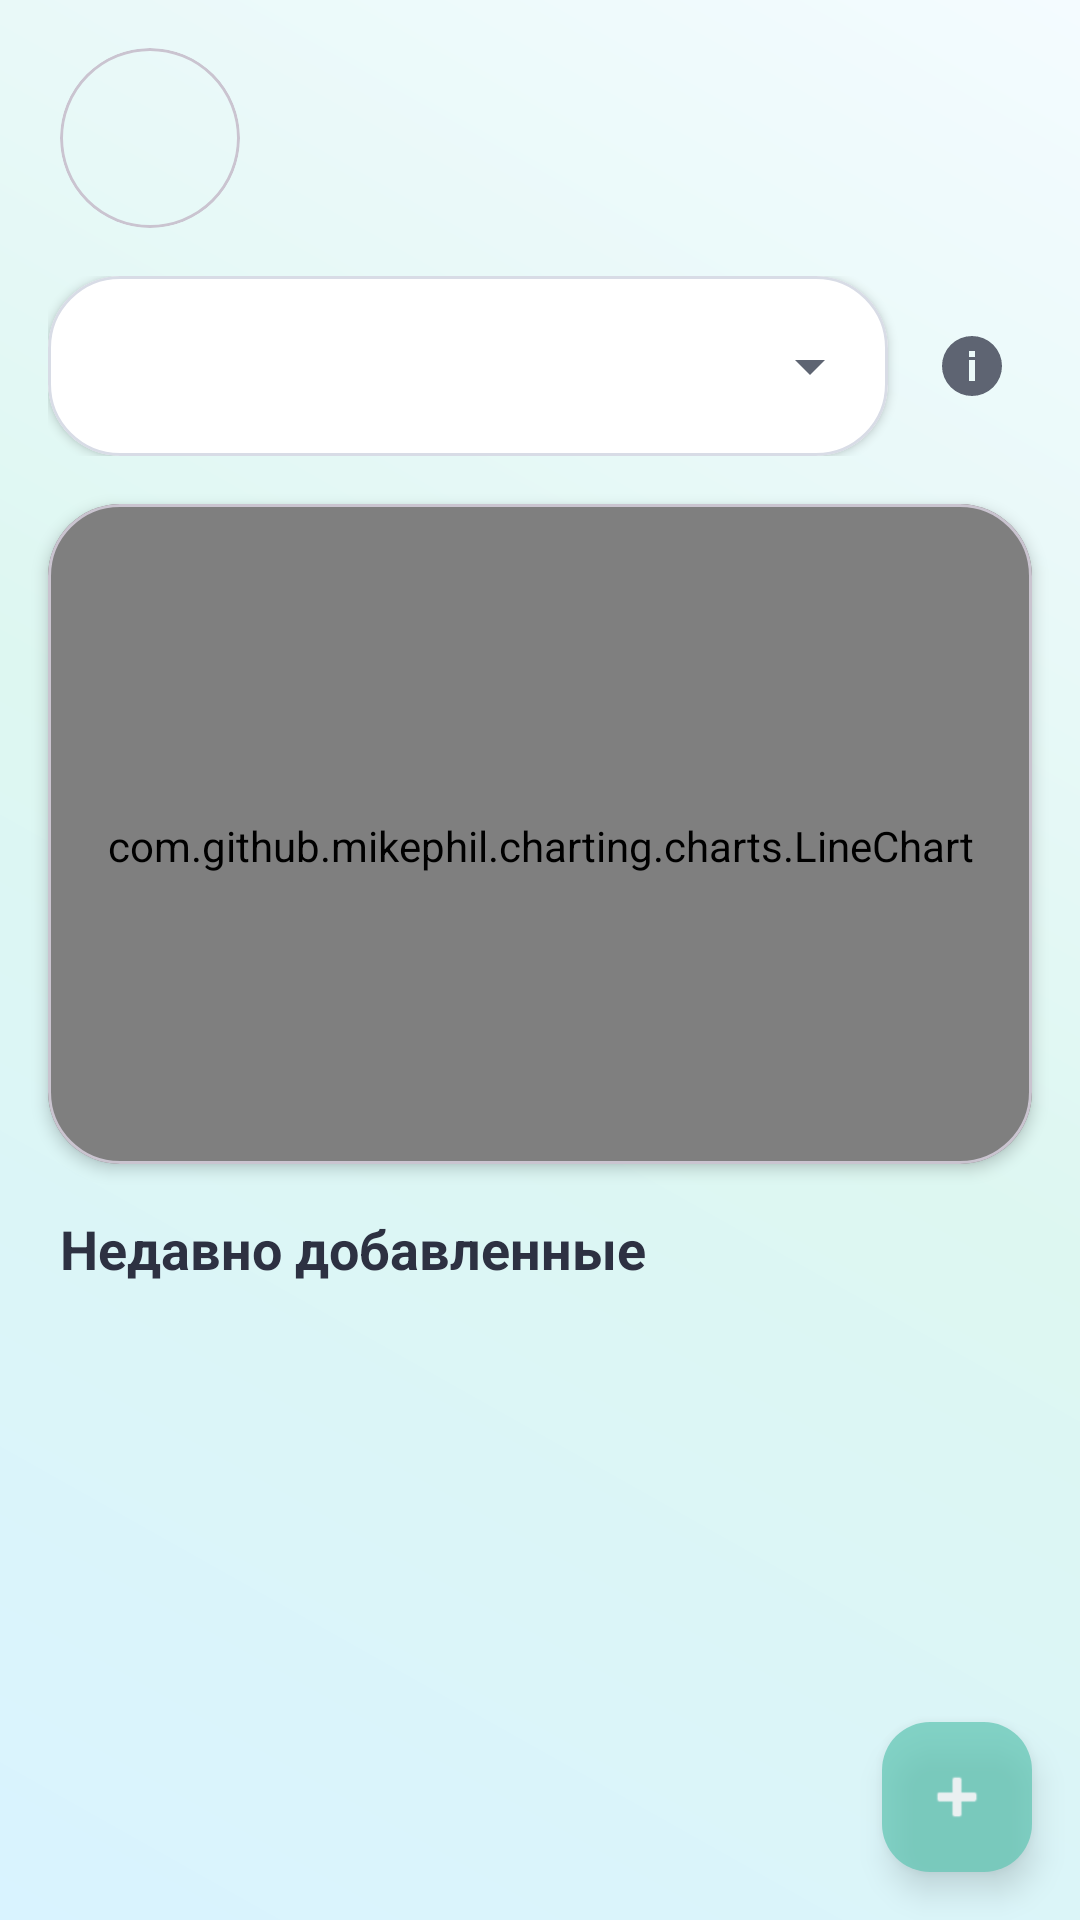

Reconstruct the res/layout file that produces this screen, plus the resources it refers to.
<!-- AndroidManifest.xml: application theme Theme.BarnyHealthTracker -->
<!-- res/layout/fragment_home.xml -->
<?xml version="1.0" encoding="utf-8"?>
<androidx.constraintlayout.widget.ConstraintLayout xmlns:android="http://schemas.android.com/apk/res/android"
    xmlns:app="http://schemas.android.com/apk/res-auto"
    xmlns:tools="http://schemas.android.com/tools"
    android:id="@+id/main"
    android:layout_width="match_parent"
    android:layout_height="match_parent"
    android:background="@drawable/bg_main_gradient"
    tools:context=".MainActivity">

    <LinearLayout
        android:id="@+id/pet_profile_container"
        android:layout_width="0dp"
        android:layout_height="wrap_content"
        android:orientation="horizontal"
        android:gravity="center_vertical"
        android:layout_marginStart="20dp"
        android:layout_marginTop="16dp"
        android:layout_marginEnd="20dp"
        app:layout_constraintEnd_toEndOf="parent"
        app:layout_constraintStart_toStartOf="parent"
        app:layout_constraintTop_toTopOf="parent">

        <com.google.android.material.card.MaterialCardView
            android:id="@+id/pet_photo_card"
            android:layout_width="60dp"
            android:layout_height="60dp"
            app:cardCornerRadius="30dp"
            app:cardElevation="0dp"
            app:cardBackgroundColor="@android:color/transparent">

            <FrameLayout
                android:layout_width="match_parent"
                android:layout_height="match_parent">

                <ImageView
                    android:id="@+id/pet_photo_image"
                    android:layout_width="match_parent"
                    android:layout_height="match_parent"
                    android:scaleType="centerCrop"
                    android:contentDescription="@string/pet_photo"
                    android:visibility="gone" />

                <ImageView
                    android:id="@+id/pet_photo_clear"
                    android:layout_width="20dp"
                    android:layout_height="20dp"
                    android:layout_gravity="top|end"
                    android:layout_margin="2dp"
                    android:src="@android:drawable/ic_menu_close_clear_cancel"
                    android:contentDescription="@string/clear_photo"
                    android:visibility="gone" />
            </FrameLayout>
        </com.google.android.material.card.MaterialCardView>

        <TextView
            android:id="@+id/pet_name_text"
            android:layout_width="0dp"
            android:layout_height="wrap_content"
            android:layout_marginStart="12dp"
            android:layout_weight="1"
            android:textColor="#2D3142"
            android:textSize="20sp"
            android:textStyle="bold"
            tools:text="Barny" />
    </LinearLayout>

    <androidx.constraintlayout.widget.ConstraintLayout
        android:id="@+id/topSelectorRow"
        android:layout_width="0dp"
        android:layout_height="60dp"
        android:layout_marginStart="16dp"
        android:layout_marginTop="16dp"
        android:layout_marginEnd="16dp"
        app:layout_constraintEnd_toEndOf="parent"
        app:layout_constraintStart_toStartOf="parent"
        app:layout_constraintTop_toBottomOf="@id/pet_profile_container">

        <com.google.android.material.card.MaterialCardView
            android:id="@+id/cardSpinner"
            android:layout_width="0dp"
            android:layout_height="0dp"
            android:layout_marginEnd="8dp"
            android:clickable="true"
            android:focusable="true"
            android:foreground="?attr/selectableItemBackground"
            app:cardBackgroundColor="#FFFFFF"
            app:cardCornerRadius="24dp"
            app:cardElevation="2dp"
            app:layout_constraintBottom_toBottomOf="parent"
            app:layout_constraintEnd_toStartOf="@id/btnParamInfo"
            app:layout_constraintStart_toStartOf="parent"
            app:layout_constraintTop_toTopOf="parent"
            app:strokeColor="#D8DCE6"
            app:strokeWidth="1dp">

            <androidx.constraintlayout.widget.ConstraintLayout
                android:layout_width="match_parent"
                android:layout_height="match_parent"
                android:paddingStart="18dp"
                android:paddingEnd="14dp">

                <Spinner
                    android:id="@+id/spinnerParam"
                    android:layout_width="0dp"
                    android:layout_height="0dp"
                    android:background="@android:color/transparent"
                    android:clickable="false"
                    android:gravity="center_vertical"
                    android:paddingTop="0dp"
                    android:paddingEnd="8dp"
                    android:paddingBottom="0dp"
                    android:spinnerMode="dropdown"
                    app:layout_constraintBottom_toBottomOf="parent"
                    app:layout_constraintEnd_toStartOf="@id/ivDropdownArrow"
                    app:layout_constraintStart_toStartOf="parent"
                    app:layout_constraintTop_toTopOf="parent" />

                <ImageView
                    android:id="@+id/ivDropdownArrow"
                    android:layout_width="24dp"
                    android:layout_height="24dp"
                    android:clickable="false"
                    android:contentDescription="@null"
                    android:focusable="false"
                    android:src="@drawable/ic_arrow_drop_down"
                    app:layout_constraintBottom_toBottomOf="parent"
                    app:layout_constraintEnd_toEndOf="parent"
                    app:layout_constraintTop_toTopOf="parent"
                    app:tint="#5E6472" />

            </androidx.constraintlayout.widget.ConstraintLayout>

        </com.google.android.material.card.MaterialCardView>

        <ImageButton
            android:id="@+id/btnParamInfo"
            android:layout_width="40dp"
            android:layout_height="40dp"
            android:background="@null"
            android:contentDescription="Информация о параметре"
            android:padding="8dp"
            android:src="@drawable/ic_info"
            app:layout_constraintBottom_toBottomOf="parent"
            app:layout_constraintEnd_toEndOf="parent"
            app:layout_constraintTop_toTopOf="parent"
            app:tint="#5E6472" />

    </androidx.constraintlayout.widget.ConstraintLayout>

    <com.google.android.material.card.MaterialCardView
        android:id="@+id/cardChart"
        android:layout_width="0dp"
        android:layout_height="220dp"
        android:layout_marginStart="16dp"
        android:layout_marginTop="16dp"
        android:layout_marginEnd="16dp"
        app:cardBackgroundColor="#FFFFFF"
        app:cardCornerRadius="24dp"
        app:cardElevation="3dp"
        app:layout_constraintEnd_toEndOf="parent"
        app:layout_constraintStart_toStartOf="parent"
        app:layout_constraintTop_toBottomOf="@id/topSelectorRow">

        <com.github.mikephil.charting.charts.LineChart
            android:id="@+id/chartWbc"
            android:layout_width="match_parent"
            android:layout_height="match_parent"
            android:paddingLeft="8dp"
            android:paddingTop="12dp"
            android:paddingRight="8dp"
            android:paddingBottom="4dp" />
    </com.google.android.material.card.MaterialCardView>

    <TextView
        android:id="@+id/tvHistoryTitle"
        android:layout_width="0dp"
        android:layout_height="wrap_content"
        android:layout_marginStart="20dp"
        android:layout_marginTop="16dp"
        android:layout_marginEnd="20dp"
        android:text="Недавно добавленные"
        android:textColor="#2D3142"
        android:textSize="18sp"
        android:textStyle="bold"
        app:layout_constraintEnd_toEndOf="parent"
        app:layout_constraintStart_toStartOf="parent"
        app:layout_constraintTop_toBottomOf="@id/cardChart" />

    <androidx.recyclerview.widget.RecyclerView
        android:id="@+id/rvMeasurements"
        android:layout_width="0dp"
        android:layout_height="0dp"
        android:layout_marginStart="16dp"
        android:layout_marginTop="8dp"
        android:layout_marginEnd="16dp"
        android:layout_marginBottom="16dp"
        android:clipToPadding="false"
        android:paddingBottom="96dp"
        app:layout_constraintBottom_toBottomOf="parent"
        app:layout_constraintEnd_toEndOf="parent"
        app:layout_constraintStart_toStartOf="parent"
        app:layout_constraintTop_toBottomOf="@id/tvHistoryTitle"
        tools:listitem="@layout/item_measurement" />

    <com.google.android.material.floatingactionbutton.FloatingActionButton
        android:id="@+id/fabAdd"
        android:layout_width="wrap_content"
        android:layout_height="wrap_content"
        android:layout_marginEnd="16dp"
        android:layout_marginBottom="16dp"
        android:alpha="0.70"
        android:contentDescription="Добавить значение"
        android:src="@android:drawable/ic_input_add"
        app:backgroundTint="#5EC6B3"
        app:fabCustomSize="50dp"
        app:layout_constraintBottom_toBottomOf="parent"
        app:layout_constraintEnd_toEndOf="parent"
        app:tint="@android:color/white" />

</androidx.constraintlayout.widget.ConstraintLayout>
<!-- res/layout/item_measurement.xml (included above) -->
<?xml version="1.0" encoding="utf-8"?>
<com.google.android.material.card.MaterialCardView
    xmlns:android="http://schemas.android.com/apk/res/android"
    xmlns:app="http://schemas.android.com/apk/res-auto"
    xmlns:tools="http://schemas.android.com/tools"
    android:layout_width="match_parent"
    android:layout_height="wrap_content"
    android:layout_marginBottom="8dp"
    app:cardBackgroundColor="?attr/colorSurface"
    app:cardCornerRadius="16dp"
    app:cardElevation="2dp"
    app:strokeColor="?attr/colorOutline"
    app:strokeWidth="1dp">

    <androidx.constraintlayout.widget.ConstraintLayout
        android:layout_width="match_parent"
        android:layout_height="wrap_content"
        android:minHeight="72dp"
        android:padding="16dp">

        <LinearLayout
            android:id="@+id/contentBlock"
            android:layout_width="0dp"
            android:layout_height="wrap_content"
            android:layout_marginEnd="16dp"
            android:orientation="vertical"
            app:layout_constraintBottom_toBottomOf="parent"
            app:layout_constraintEnd_toStartOf="@id/btnMenu"
            app:layout_constraintStart_toStartOf="parent"
            app:layout_constraintTop_toTopOf="parent">

            <com.google.android.material.textview.MaterialTextView
                android:id="@+id/tvItemDate"
                android:layout_width="wrap_content"
                android:layout_height="wrap_content"
                android:textAppearance="?attr/textAppearanceBodySmall"
                android:textColor="?attr/colorOnSurfaceVariant"
                tools:text="25.03.2026" />

            <com.google.android.material.textview.MaterialTextView
                android:id="@+id/tvItemParam"
                android:layout_width="wrap_content"
                android:layout_height="wrap_content"
                android:layout_marginTop="4dp"
                android:ellipsize="end"
                android:maxLines="1"
                android:textAppearance="?attr/textAppearanceTitleMedium"
                android:textColor="?attr/colorOnSurface"
                tools:text="Лейкоциты" />

        </LinearLayout>

        <com.google.android.material.textview.MaterialTextView
            android:id="@+id/tvItemValue"
            android:layout_width="wrap_content"
            android:layout_height="wrap_content"
            android:layout_marginEnd="8dp"
            android:ellipsize="end"
            android:maxLines="1"
            android:textAppearance="?attr/textAppearanceTitleLarge"
            app:layout_constraintBottom_toBottomOf="parent"
            app:layout_constraintEnd_toStartOf="@id/btnMenu"
            app:layout_constraintTop_toTopOf="parent"
            tools:text="17.0 кг" />

        <ImageButton
            android:id="@+id/btnMenu"
            android:layout_width="48dp"
            android:layout_height="48dp"
            android:background="?attr/selectableItemBackgroundBorderless"
            android:contentDescription="@string/item_actions"
            android:padding="12dp"
            android:src="@drawable/ic_more_vert"
            app:layout_constraintBottom_toBottomOf="parent"
            app:layout_constraintEnd_toEndOf="parent"
            app:layout_constraintTop_toTopOf="parent"
            app:tint="?attr/colorOnSurfaceVariant" />

    </androidx.constraintlayout.widget.ConstraintLayout>

</com.google.android.material.card.MaterialCardView>
<!-- resources referenced by this layout -->
<resources>
  <!-- drawable bg_main_gradient (drawable) -->
  <?xml version="1.0" encoding="utf-8"?>
  <shape xmlns:android="http://schemas.android.com/apk/res/android">
      <gradient
          android:angle="45"
          android:startColor="#D9F3FF"
          android:centerColor="#DDF7F1"
          android:endColor="#F4FBFF"
          android:type="linear" />
  </shape>
  <!-- drawable ic_arrow_drop_down (drawable) -->
  <?xml version="1.0" encoding="utf-8"?>
  <vector xmlns:android="http://schemas.android.com/apk/res/android"
      android:width="24dp"
      android:height="24dp"
      android:viewportWidth="24"
      android:viewportHeight="24">
      <path
          android:fillColor="#5E6472"
          android:pathData="M7,10l5,5l5,-5z" />
  </vector>
  <!-- drawable ic_info (drawable) -->
  <vector xmlns:android="http://schemas.android.com/apk/res/android"
      android:width="24dp"
      android:height="24dp"
      android:viewportWidth="24"
      android:viewportHeight="24">
      <path
          android:fillColor="#5E6472"
          android:pathData="M12,2A10,10 0,1 0,12 22A10,10 0,1 0,12 2M11,10H13V17H11V10M11,7H13V9H11V7Z"/>
  </vector>
  <string name="clear_photo">Clear photo</string>
  <string name="item_actions">Item actions</string>
  <string name="pet_photo">Pet photo</string>
  <style name="Theme.BarnyHealthTracker" parent="Base.Theme.BarnyHealthTracker" />
  <style name="Base.Theme.BarnyHealthTracker" parent="Theme.Material3.DayNight.NoActionBar">
          
          
      </style>
</resources>
